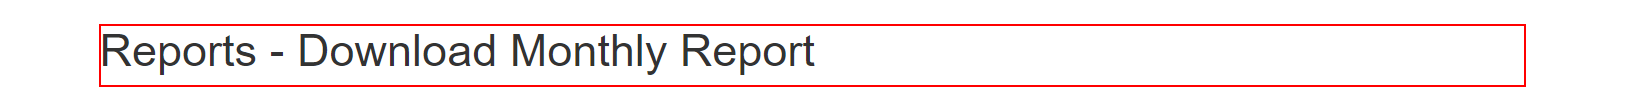
Task: Robotic Enterprise Framework - Training
Workflow: ACME_NavigateToReportsDownload

Step 1 [try]: find the heading in window 'ACME System 1 - Download Monthly Report' (chrome.exe)
